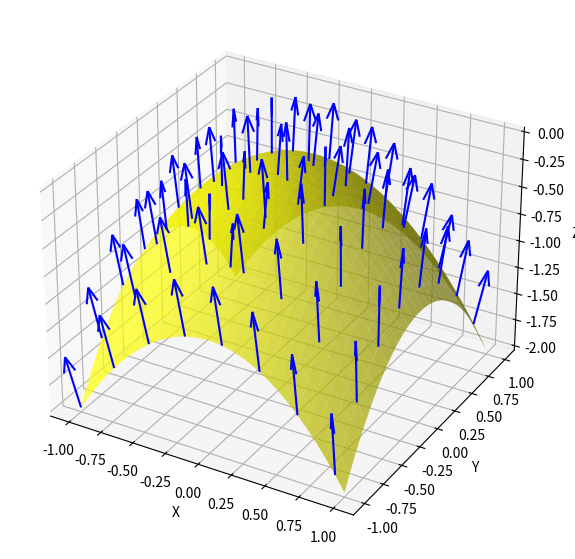

Write Python code to recreate this figure.
import numpy as np
import matplotlib.pyplot as plt

# Create a smoother and convex surface with finer grid but fewer vectors
x = np.linspace(-1, 1, 30)
y = np.linspace(-1, 1, 30)
x, y = np.meshgrid(x, y)
z = -(x**2 + y**2)

# Calculate the normal vectors
dz_dx, dz_dy = np.gradient(z)
normal_x = -dz_dx
normal_y = -dz_dy
normal_z = np.ones_like(z)

# Normalize the normal vectors
norm = np.sqrt(normal_x**2 + normal_y**2 + normal_z**2)
normal_x /= norm
normal_y /= norm
normal_z /= norm

# Select fewer points for vectors
step = 4
x_vec = x[::step, ::step]
y_vec = y[::step, ::step]
z_vec = z[::step, ::step]
normal_x_vec = normal_x[::step, ::step]
normal_y_vec = normal_y[::step, ::step]
normal_z_vec = normal_z[::step, ::step]

# Plot the surface and normal vectors
fig = plt.figure(figsize=(10, 7))
ax = fig.add_subplot(111, projection='3d')
ax.plot_surface(x, y, z, color='yellow', alpha=0.7)

# Scale normal vectors for better visualization
scale = 0.5
ax.quiver(x_vec, y_vec, z_vec, normal_x_vec * scale, normal_y_vec * scale, normal_z_vec * scale, color='blue')

ax.set_xlabel('X')
ax.set_ylabel('Y')
ax.set_zlabel('Z')

plt.savefig('vector-field.svg')
